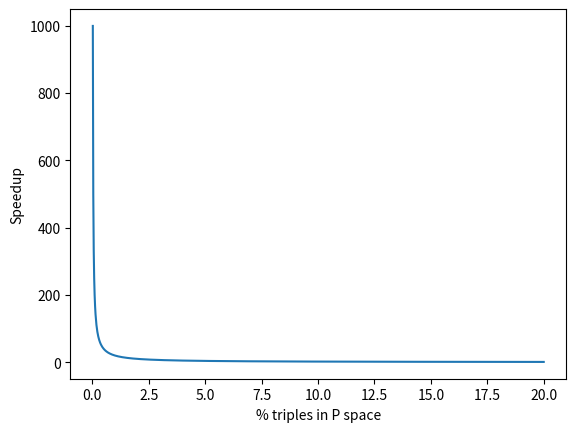

This chart was generated by the following Python code:
import numpy as np
from matplotlib import pyplot as plt


def cost_slater(f, no, nu, cost_hash=10, cost_flop=20, cost_memory=250):

    num_triples = no**3 * nu**3
    num_triples_p = f * num_triples

    # realistic scenario, perform bitwise analysis on every pair of determinants in P space

    # this accounts for a quick bitwise comparison between determinants
    c_hash = num_triples_p**2 * cost_hash
    # this is the flop cost per pair of determinant, assuming that a small fraction of pairs (0.01% actually result in computations)
    c_flop = num_triples_p ** 2 * cost_flop * 0.0001

    return c_hash + c_flop

def hash_scheme(f, no, nu, cost_hash=100, cost_flop=20, cost_memory=250, g=0.0):

    num_triples = no**3 * nu**3
    num_triples_p = f * num_triples
    iters_per_triple = 3 * no + 3 * nu + 9 * no * nu + 3 * no**2 + 3 * nu**2 + no*nu**2 + nu*no**2

    #cost_hash_fcn = lambda x: 916.1000006696439 * (x - 1) + 678.9937942756038

    # binary search has time scaling as log2(N)
    #cost_search = ( np.log2(num_triples_p) + cost_memory) * (1 - g)

    #c_hash = num_triples_p * iters_per_triple * (g * cost_memory + (1 - g) * (cost_hash + cost_search))
    c_hash = num_triples_p * iters_per_triple * cost_hash
    c_flop = num_triples_p * iters_per_triple * cost_flop * f

    cost = c_flop + c_hash
    return cost

def search_scheme(f, no, nu, cost_hash=120, cost_flop=20, cost_memory=250, g=0.0):

    num_triples = no**3 * nu**3
    num_triples_p = f * num_triples
    iters_per_triple = 3 * no + 3 * nu + 9 * no * nu + 3 * no**2 + 3 * nu**2 + no*nu**2 + nu*no**2

    # binary search has time scaling as log2(N)
    cost_search = ( np.log2(num_triples_p) + cost_memory) * (1 - g)

    c_hash = num_triples_p * iters_per_triple * (g * cost_memory + (1 - g) * (cost_hash + cost_search))
    c_flop = num_triples_p * iters_per_triple * cost_flop * f

    cost = c_flop + c_hash
    return cost


def cost_original(no, nu, cost_flop=20):

    num_triples = no**3 * nu**3
    iters_per_triple = 3 * no + 3 * nu + 9 * no * nu + 3 * no ** 2 + 3 * nu ** 2 + no * nu ** 2 + nu * no ** 2

    c_flop = num_triples * iters_per_triple * cost_flop

    return c_flop


if __name__ == "__main__":

    no = 100
    nu = 500

    m = 1000

    fraction = np.linspace(0.0, 0.2, m)
    my_speedup_ccsdt = np.zeros(m - 1)
    my_speedup_slater = np.zeros(m - 1)

    for i in range(m - 1):
        my_speedup_ccsdt[i] = cost_original(no, nu) / hash_scheme(fraction[i + 1], no, nu)
        #my_speedup_slater[i] = cost_slater(fraction[i + 1], no, nu) / hash_scheme(fraction[i + 1], no, nu)

    plt.plot(fraction[1:] * 100, my_speedup_ccsdt, label="CCSDT")
    #plt.plot(fraction[1:] * 100, my_speedup_slater, label="Slater")
    plt.xlabel("% triples in P space")
    plt.ylabel("Speedup")
    plt.show()